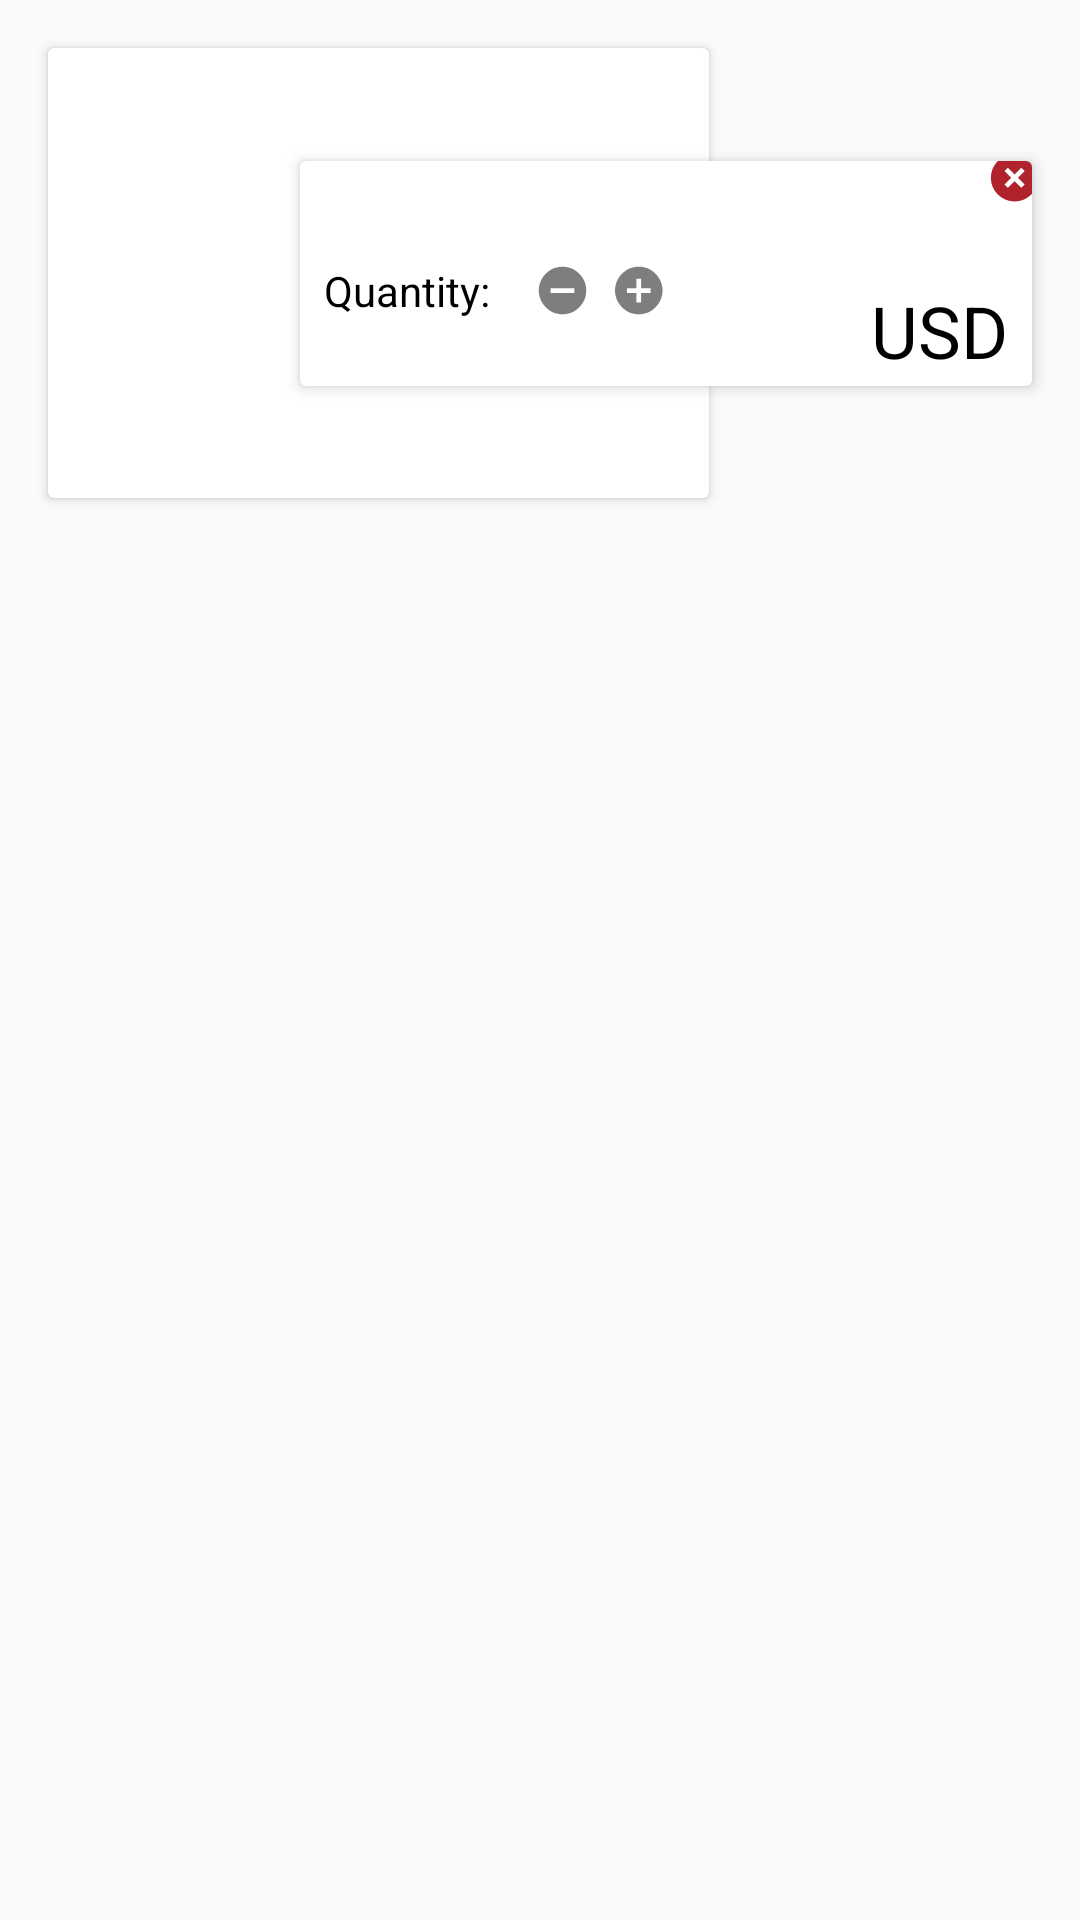

This screen was rendered from an Android layout file. Write that file and the resources it references.
<!-- AndroidManifest.xml: application theme AppTheme -->
<!-- res/layout/view_item_cart.xml -->
<?xml version="1.0" encoding="utf-8"?>
<androidx.constraintlayout.widget.ConstraintLayout
    android:id="@+id/lout_cont"
    xmlns:android="http://schemas.android.com/apk/res/android"
    xmlns:app="http://schemas.android.com/apk/res-auto"
    xmlns:tools="http://schemas.android.com/tools"
    android:layout_width="match_parent"
    android:layout_height="wrap_content"
    >

    <androidx.cardview.widget.CardView
        android:id="@+id/cardView"
        android:layout_width="0dp"
        android:layout_height="150dp"
        android:layout_marginStart="16dp"
        android:layout_marginTop="16dp"
        app:layout_constraintEnd_toStartOf="@+id/guideline"
        app:layout_constraintStart_toStartOf="parent"
        app:layout_constraintTop_toTopOf="parent">

        <ImageView
            android:id="@+id/imageView3"
            android:layout_width="wrap_content"
            android:layout_height="wrap_content"
            android:scaleType="centerCrop" />
    </androidx.cardview.widget.CardView>

    <androidx.constraintlayout.widget.Guideline
        android:id="@+id/guideline"
        android:layout_width="wrap_content"
        android:layout_height="wrap_content"
        android:orientation="vertical"
        app:layout_constraintGuide_percent="0.65625" />

    <androidx.cardview.widget.CardView
        android:id="@+id/cardView3"
        android:layout_width="0dp"
        android:layout_height="75dp"
        android:layout_marginBottom="8dp"
        android:layout_marginEnd="16dp"
        android:layout_marginStart="100dp"
        android:layout_marginTop="8dp"
        app:cardElevation="3dp"
        app:layout_constraintBottom_toBottomOf="@+id/cardView"
        app:layout_constraintEnd_toEndOf="parent"
        app:layout_constraintStart_toStartOf="parent"
        app:layout_constraintTop_toTopOf="@+id/cardView">

        <ImageView
            android:id="@+id/imageView4"
            android:layout_width="wrap_content"
            android:layout_height="wrap_content"
            android:layout_gravity="end"
            android:layout_marginEnd="-11dp"
            android:layout_marginTop="-11dp"
            app:layout_constraintTop_toTopOf="@+id/cardView3"
            app:srcCompat="@drawable/ic_remove_cart_item" />

        <LinearLayout
            android:layout_width="match_parent"
            android:layout_height="match_parent"
            android:padding="8dp">

            <LinearLayout
                android:layout_width="wrap_content"
                android:layout_height="match_parent"
                android:layout_marginEnd="4dp"
                android:layout_weight="1"
                android:orientation="vertical">

                <TextView
                    android:id="@+id/tv_product_name"
                    android:layout_width="wrap_content"
                    android:layout_height="wrap_content"
                    android:ellipsize="end"
                    android:maxLines="1"
                    android:textSize="16sp"
                    android:textStyle="bold"
                    tools:text="Product Name" />

                <LinearLayout
                    android:layout_width="wrap_content"
                    android:layout_height="wrap_content"
                    android:layout_marginTop="4dp"
                    android:orientation="horizontal">

                    <TextView
                        android:layout_width="wrap_content"
                        android:layout_height="wrap_content"
                        android:text="Quantity:  "
                            android:textColor="@color/black"
                            />

                    <TextView
                        android:id="@+id/tv_quantity"
                        android:layout_width="wrap_content"
                        android:layout_height="wrap_content"
                        tools:text="1"
                            android:textColor="@color/black"
                            />

                    <ImageView
                        android:id="@+id/btn_decrease"
                        android:layout_width="wrap_content"
                        android:layout_height="wrap_content"
                        android:layout_marginStart="8dp"
                        android:src="@drawable/ic_decrease" />

                    <ImageView
                        android:id="@+id/btn_increase"
                        android:layout_width="wrap_content"
                        android:layout_height="wrap_content"
                        android:layout_marginStart="8dp"
                        android:src="@drawable/ic_increase" />
                </LinearLayout>

            </LinearLayout>

            <LinearLayout
                android:layout_width="wrap_content"
                android:layout_height="match_parent"
                android:layout_alignParentEnd="true"
                android:layout_marginStart="4dp"
                android:gravity="center_horizontal"
                android:orientation="vertical">

                <TextView
                    android:id="@+id/tv_total_quantity_price"
                    android:layout_width="wrap_content"
                    android:layout_height="wrap_content"
                    android:textColor="@color/colorBlack"
                    android:textSize="24sp"
                    tools:text="300000" />

                <TextView
                    android:layout_width="wrap_content"
                    android:layout_height="wrap_content"
                    android:text="USD"
                    android:textColor="@color/colorBlack"
                    android:textSize="24sp" />
            </LinearLayout>

        </LinearLayout>

    </androidx.cardview.widget.CardView>

</androidx.constraintlayout.widget.ConstraintLayout>
<!-- resources referenced by this layout -->
<resources>
  <color name="black">#000000</color>
  <color name="colorBlack">#000000</color>
  <!-- drawable ic_decrease: png bitmap (drawable-hdpi, 652 bytes) -->
  <!-- drawable ic_increase: png bitmap (drawable-hdpi, 718 bytes) -->
  <!-- drawable ic_remove_cart_item: png bitmap (drawable-hdpi, 961 bytes) -->
  <style name="AppTheme" parent="Theme.AppCompat.Light.NoActionBar">
          
          <item name="colorPrimary">@color/colorPrimary</item>
          <item name="colorPrimaryDark">@color/colorPrimaryDark</item>
          <item name="colorAccent">@color/colorAccent</item>
          <item name="android:itemBackground">@color/jungle_green</item>
          <item name="android:textColor">@color/black_text</item>
      </style>
  <color name="colorPrimary">#3F51B5</color>
  <color name="colorPrimaryDark">#303F9F</color>
  <color name="colorAccent">#FF4081</color>
  <color name="jungle_green">#04834a</color>
  <color name="black_text">#212121</color>
</resources>
